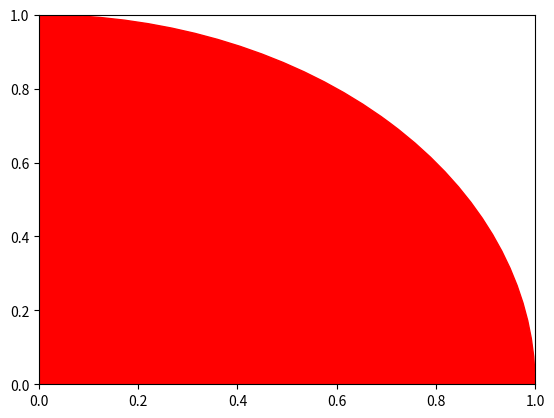

Here is the Python script that generated this plot:
import random
import matplotlib.pyplot as plt
import matplotlib.animation as animation
import numpy as np
from matplotlib.animation import FuncAnimation
import math

inside = 0
total = 0
first = True
def find_pi(n):
    x, y = [], []



    #setup figure
    fig = plt.figure()
    ax = fig.gca()

    #create circle and add to plot
    circle = plt.Circle((0,0), 1, color = 'r')    
    ax.add_patch(circle)

    #set limits for the plot window
    plt.xlim(0, 1)
    plt.ylim(0, 1)

    #create the graph to animate
    graph, = plt.plot([], [], 'o')

    #update function to pass in the FuncAnimation function
    def update(frame):
        global first
        #catch case because Funcanimation runs the first frame twice
        if(first == True): 
            first = False
            return graph

        #generate random coordinates for points
        x.append(random.random())
        y.append(random.random())
        
        #calculating whether the point is in the circle or 
        #not based on the distance to the origin
        before_sqrt = x[frame]**2 + y[frame]**2
        distance_to_origin = math.sqrt(before_sqrt) 


        #accessing global variables tracking the # of points inside the cirlce 
        #and the # of points total
        global inside
        global total
        if distance_to_origin < 1: 
            inside += 1
        total += 1


        #calculating pi by equating the ratio of areas to the ratio of points inside
        pi = (4*(inside/total))

        #format the float value to a more legible form 
        pi = "{:.5f}".format(pi)

        #update the title to have a live tracker of our current estimate
        ax.set_title(pi)

        #update the graph itself with the new point
        graph.set_data(x,y)

        return graph

    #call FuncAnimation to animate the points appearing one by one
    #The interval changes between runs to 
    ani = FuncAnimation(fig, update, frames=n, repeat = False, interval = 1)
    plt.show()


find_pi(10000)

